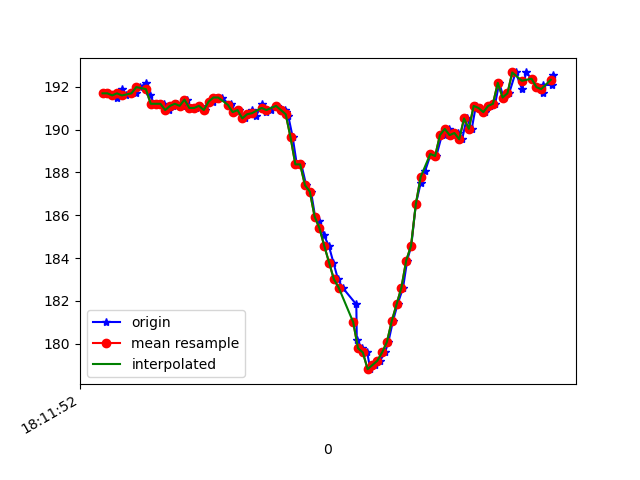

The table this chart was drawn from, first rows:
1617819112450, 514756077567074, 191.69922, -233.6914, -64.0625
1617819112464, 514756094475877, 191.7, -235.2, -65.53
1617819112480, 514756113490649, 191.6, -234.7, -65.33
1617819112500, 514756132535943, 191.5, -234.9, -65.62
1617819112519, 514756151642279, 191.9, -234.6, -65.82
1617819112539, 514756170718094, 191.6, -234.5, -65.33
1617819112564, 514756189702345, 191.7, -234.7, -65.33
1617819112578, 514756208717117, 191.7, -234.2, -64.75
1617819112597, 514756227762411, 192, -235.3, -65.62
1617819112621, 514756247448652, 192.2, -234.9, -65.14
1617819112637, 514756266127690, 191.6, -235.3, -64.84
1617819112655, 514756285386632, 191.2, -235.2, -65.23
1617819112674, 514756304248798, 191.2, -235.4, -65.33
1617819112693, 514756323263570, 191.2, -235.1, -64.55
1617819112714, 514756342278343, 190.9, -235, -65.23
1617819112732, 514756361323636, 191.1, -235.3, -65.14
1617819112750, 514756380429973, 191.2, -234.7, -65.62
1617819112769, 514756399444745, 191.1, -235, -64.94
1617819112791, 514756418428996, 191.4, -234.9, -65.33
1617819112805, 514756437474290, 191, -234.9, -65.14
1617819112829, 514756456519583, 191, -235.2, -64.45
1617819112844, 514756475534355, 191.1, -235, -64.75
1617819112865, 514756494610170, 190.9, -235.3, -63.48
1617819112897, 514756513747028, 191.3, -235.4, -65.23
1617819112910, 514756533005971, 191.5, -235.3, -65.14
1617819112937, 514756552264913, 191.5, -235.2, -64.75
1617819112969, 514756571737505, 191.1, -235.2, -64.75
1617819112973, 514756590569150, 191.2, -235.4, -65.23
1617819112987, 514756609767050, 190.8, -235.4, -65.14
1617819113006, 514756629056514, 190.9, -235.4, -64.45
1617819113031, 514756648162850, 190.5, -235.3, -64.06
1617819113043, 514756667513357, 190.7, -234.3, -64.06
1617819113060, 514756686497608, 190.9, -231.7, -61.82
1617819113077, 514756705512380, 190.6, -230, -59.38
1617819113100, 514756724588195, 191.2, -227, -56.84
1617819113118, 514756743786095, 190.8, -226.2, -54.49
1617819113137, 514756763045038, 190.9, -225.4, -53.42
1617819113162, 514756782242938, 191.1, -225.6, -52.34
1617819113199, 514756801471359, 190.9, -223.9, -50.88
1617819113201, 514756820486132, 190.8, -222.6, -47.85
1617819113211, 514756839531425, 190.6, -220.2, -43.55
1617819113229, 514756858668283, 189.6, -218.8, -39.75
1617819113246, 514756877865967, 188.4, -217.8, -34.96
1617819113265, 514756896911260, 188.4, -217.7, -30.18
1617819113285, 514756915956554, 187.4, -217.1, -25.29
1617819113305, 514756935001848, 187.1, -217.9, -20.41
1617819113322, 514756954199748, 185.9, -219.2, -14.75
1617819113340, 514756973214520, 185.7, -221.6, -8.496
1617819113359, 514756992290335, 185.1, -223.8, -4.297
1617819113379, 514757011335629, 184.6, -224.1, -1.953
1617819113398, 514757030503008, 183.8, -224.6, -4.004
1617819113417, 514757049548301, 183, -223.8, -5.078
1617819113436, 514757068593595, 182.6, -223.3, -6.055
1617819113493, 514757107233565, 181.8, -223.1, -6.836
1617819113495, 514757126126253, 180.2, -222.3, -7.812
1617819113518, 514757145202067, 179.8, -222.3, -9.473
1617819113538, 514757164277882, 179.6, -221.6, -11.52
1617819113551, 514757183323176, 178.8, -221.1, -12.4
1617819113569, 514757202368470, 179, -220.6, -13.67
1617819113591, 514757221322199, 179.2, -220.2, -15.82
1617819113612, 514757240367493, 179.6, -219.3, -18.65
... 36 more rows
